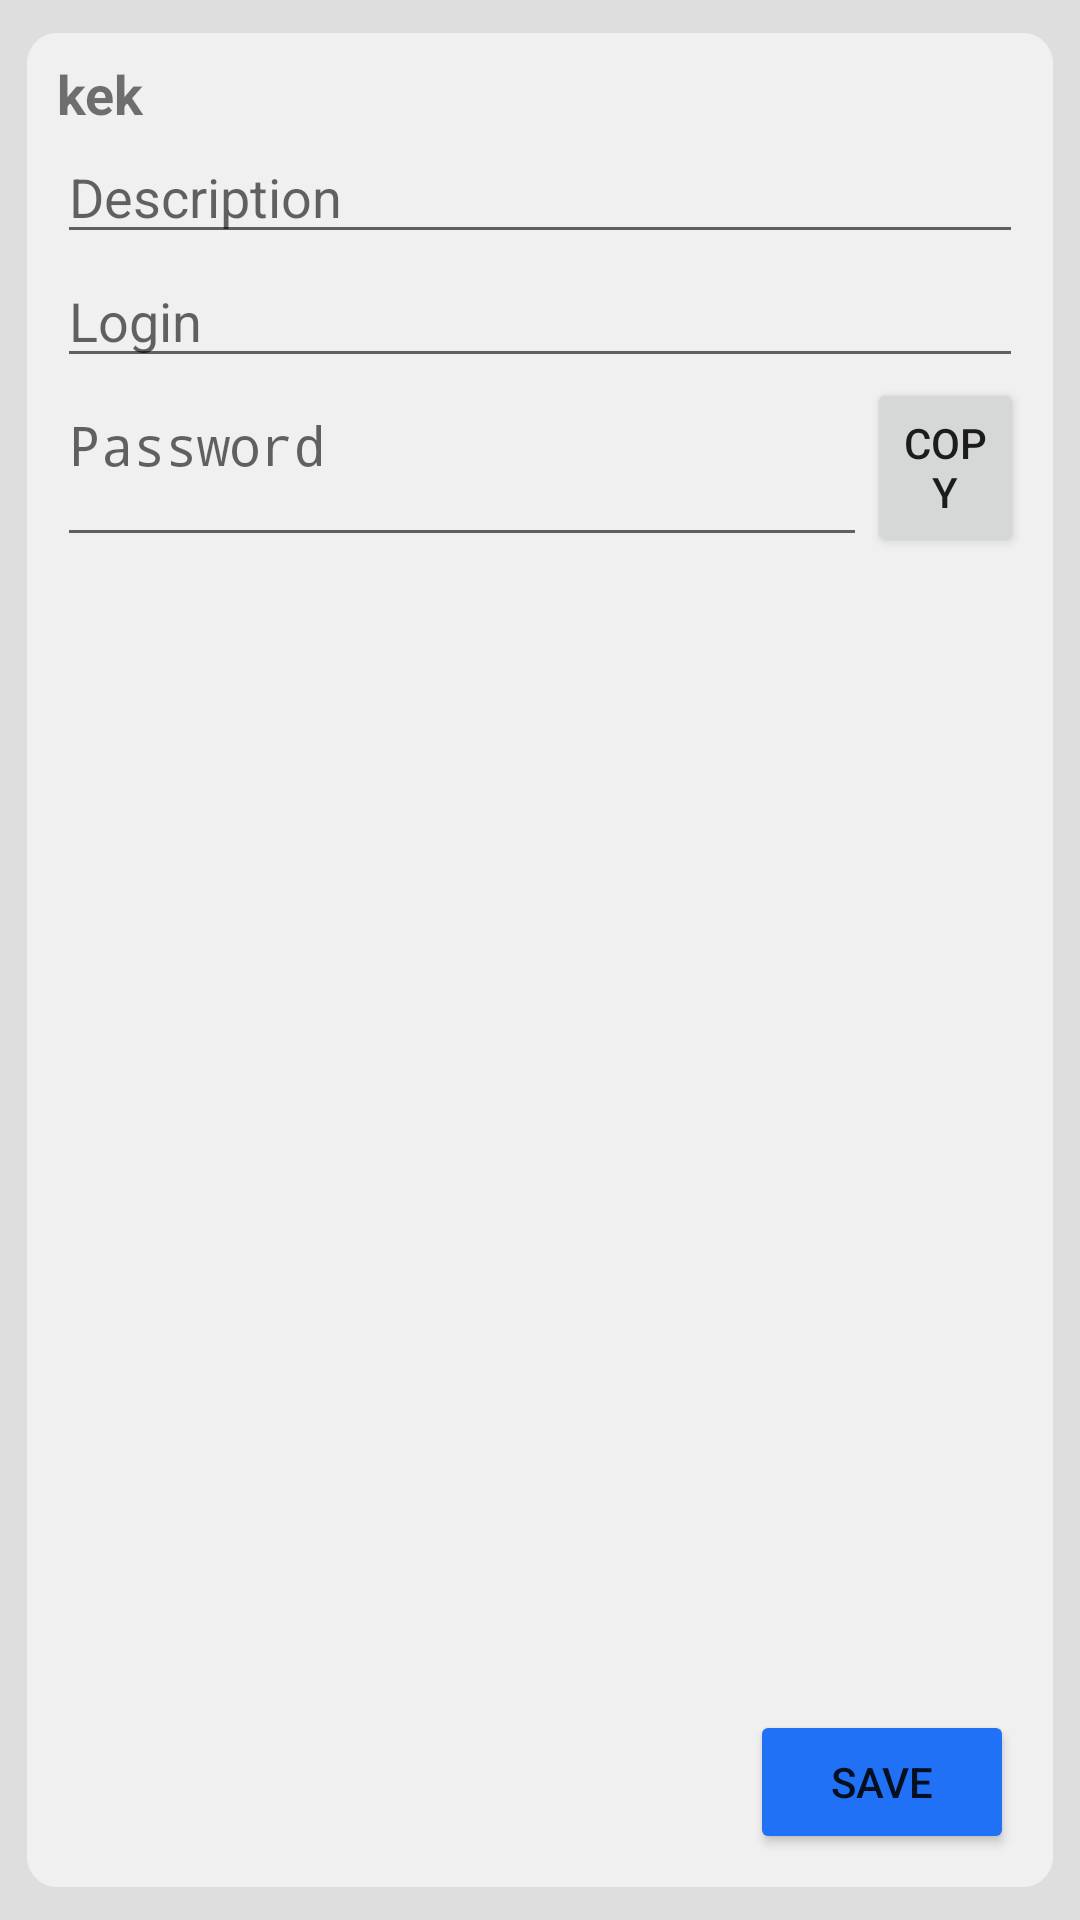

Produce the Android XML layout that renders to this screen, including the resource entries it uses.
<!-- AndroidManifest.xml: application theme AppTheme -->
<!-- res/layout/activity_note.xml -->
<?xml version="1.0" encoding="utf-8"?>
<LinearLayout xmlns:android="http://schemas.android.com/apk/res/android"
    xmlns:app="http://schemas.android.com/apk/res-auto"
    android:layout_width="match_parent"
    android:layout_height="match_parent"
    xmlns:tools="http://schemas.android.com/tools"
    android:orientation="vertical"
    android:padding="5dp"
    android:background="@color/colorPrimaryLight"
    tools:context=".Activities.CreatingNote">




    <LinearLayout
        android:layout_width="match_parent"
        android:layout_height="match_parent"
        android:orientation="vertical"
        android:padding="14dp"
        android:background="@drawable/card">

        <RelativeLayout
            android:id="@+id/title_n_body"
            android:layout_width="match_parent"
            android:layout_height="match_parent"
            android:layout_weight="5"
            android:orientation="vertical">

            <TextView
                android:id="@+id/text1"
                android:layout_width="wrap_content"
                android:layout_height="wrap_content"
                android:text="kek"
                android:textSize="18sp"
                android:textStyle="bold"
                android:layout_alignParentStart="true"
                android:layout_alignParentTop="true"/>

            <LinearLayout
                android:id="@+id/title"
                android:layout_width="match_parent"
                android:layout_height="wrap_content"
                android:layout_alignParentStart="true"
                android:layout_below="@id/text1"
                >

                <EditText
                    android:id="@+id/note_title"
                    android:layout_width="match_parent"
                    android:layout_height="wrap_content"
                    android:layout_weight="1"
                    android:gravity="start|top"
                    android:hint="@string/title_placeholder"

                    />

            </LinearLayout>


            <LinearLayout
                android:id="@+id/body"
                android:orientation="horizontal"
                android:layout_width="match_parent"
                android:layout_height="wrap_content"
                android:layout_below="@id/title"
                >

                <EditText
                    android:id="@+id/note_body"
                    android:layout_width="match_parent"
                    android:layout_height="match_parent"
                    android:gravity="start|top"
                    android:hint="Login"/>


            </LinearLayout>



            <LinearLayout
                android:id="@+id/password"
                android:layout_width="match_parent"
                android:layout_height="wrap_content"
                android:orientation="horizontal"
                android:layout_below="@id/body">

                <EditText
                    android:id="@+id/note_password"
                    android:layout_width="270dp"
                    android:inputType="textPassword"
                    android:ellipsize="start"
                    android:layout_height="match_parent"
                    android:gravity="start|top"
                    android:hint="@string/password_placeholder"/>
                <Button
                    android:id="@+id/copy_password"
                    android:layout_width="match_parent"
                    android:layout_height="match_parent"
                    android:text="copy"/>
            </LinearLayout>
            <Button
                android:id="@+id/save"
                android:layout_width="wrap_content"
                android:layout_height="wrap_content"
                android:layout_alignParentEnd="true"
                android:layout_alignParentBottom="true"
                android:layout_gravity="bottom|end"
                android:layout_marginEnd="3dp"
                android:layout_marginBottom="3dp"
                android:backgroundTint="#2071f5"
                android:text="save" />
        </RelativeLayout>


    </LinearLayout>


</LinearLayout>
<!-- resources referenced by this layout -->
<resources>
  <color name="colorPrimaryLight">#dedede</color>
  <!-- drawable card (drawable) -->
  <inset xmlns:android="http://schemas.android.com/apk/res/android"
      android:insetBottom="6dp"
      android:insetLeft="4dp"
      android:insetRight="4dp"
      android:insetTop="6dp">
      <ripple android:color="?attr/colorControlHighlight">
          <item>
              <shape android:shape="rectangle"
                  android:tint="#f0f0f0">
                  <corners android:radius="10dp"/>
                  <solid android:color="#f0f0f0"/>
              </shape>
          </item>
      </ripple>
  </inset>
  <string name="password_placeholder">Password</string>
  <string name="title_placeholder">Description</string>
  <style name="AppTheme" parent="Theme.AppCompat.Light.NoActionBar">
          
          <item name="colorPrimary">@color/colorPrimary</item>
          <item name="colorPrimaryDark">@color/colorPrimaryDark</item>
          <item name="colorAccent">@color/colorAccent</item>
      </style>
  <color name="colorPrimary">#2071f5</color>
  <color name="colorPrimaryDark">#ffffff</color>
  <color name="colorAccent">#000000</color>
</resources>
